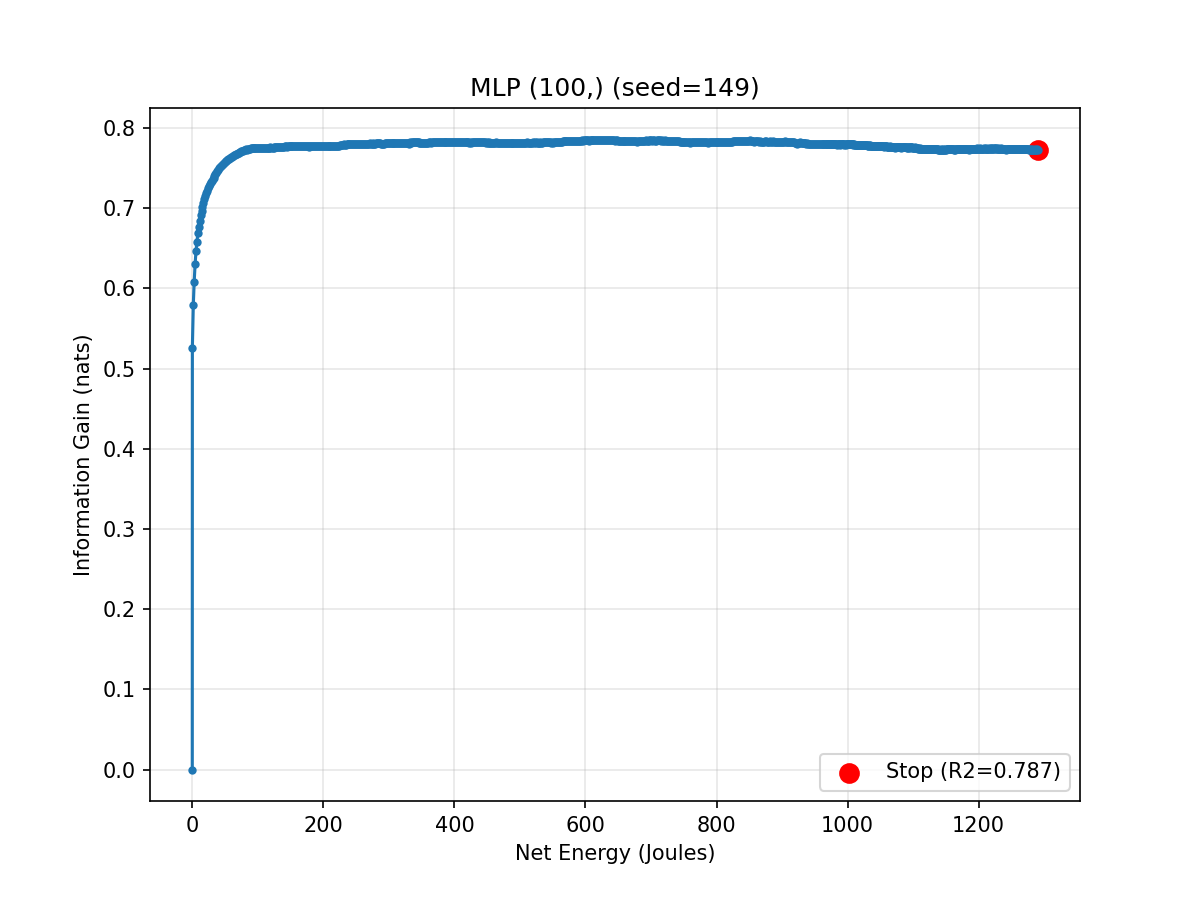

The data file committed next to this chart (first rows):
epoch, cumulative_energy_j, val_r2, info_gain_nats
0, 0.0, 0.0, 0.0
1, 0.1361, 0.6508, 0.5261
2, 1.548, 0.6858, 0.5788
3, 2.923, 0.7039, 0.6085
4, 4.328, 0.7167, 0.6306
5, 5.694, 0.7254, 0.6462
6, 7.099, 0.732, 0.6584
7, 8.505, 0.7373, 0.6684
8, 9.896, 0.7418, 0.6771
9, 11.27, 0.7457, 0.6845
10, 12.67, 0.7489, 0.6909
11, 14.09, 0.7518, 0.6968
12, 15.47, 0.7544, 0.702
13, 16.88, 0.7567, 0.7068
14, 18.31, 0.7588, 0.7111
15, 19.7, 0.7606, 0.7147
16, 21.12, 0.7622, 0.7183
17, 22.56, 0.7638, 0.7215
18, 23.94, 0.7653, 0.7246
19, 25.38, 0.7665, 0.7273
20, 26.77, 0.7677, 0.7298
21, 28.19, 0.7687, 0.7321
22, 29.59, 0.7697, 0.7342
23, 31.02, 0.7706, 0.7363
24, 32.4, 0.7715, 0.7382
25, 33.84, 0.7725, 0.7402
26, 35.22, 0.7734, 0.7423
27, 36.65, 0.7742, 0.7441
28, 38.08, 0.7751, 0.746
29, 39.47, 0.7759, 0.7478
30, 40.9, 0.7767, 0.7496
31, 42.29, 0.7775, 0.7513
32, 43.69, 0.7781, 0.7529
33, 45.08, 0.7787, 0.7541
34, 46.5, 0.7792, 0.7552
35, 47.94, 0.7798, 0.7566
36, 49.37, 0.7802, 0.7576
37, 50.75, 0.7805, 0.7583
38, 52.2, 0.7809, 0.7592
39, 53.6, 0.7814, 0.7602
40, 55.05, 0.7818, 0.7611
41, 56.45, 0.7821, 0.7618
42, 57.88, 0.7825, 0.7627
43, 59.31, 0.7829, 0.7636
44, 60.73, 0.7832, 0.7643
45, 62.18, 0.7835, 0.7651
46, 63.58, 0.7839, 0.7659
47, 65.01, 0.7842, 0.7667
48, 66.42, 0.7845, 0.7675
49, 67.85, 0.7848, 0.7681
50, 69.28, 0.785, 0.7686
51, 70.71, 0.7853, 0.7692
52, 72.1, 0.7855, 0.7697
53, 73.55, 0.7857, 0.7703
54, 74.95, 0.786, 0.7708
55, 76.39, 0.7862, 0.7715
56, 77.8, 0.7864, 0.7718
57, 79.24, 0.7866, 0.7724
58, 80.66, 0.7867, 0.7726
59, 82.09, 0.787, 0.7732
... 941 more rows
